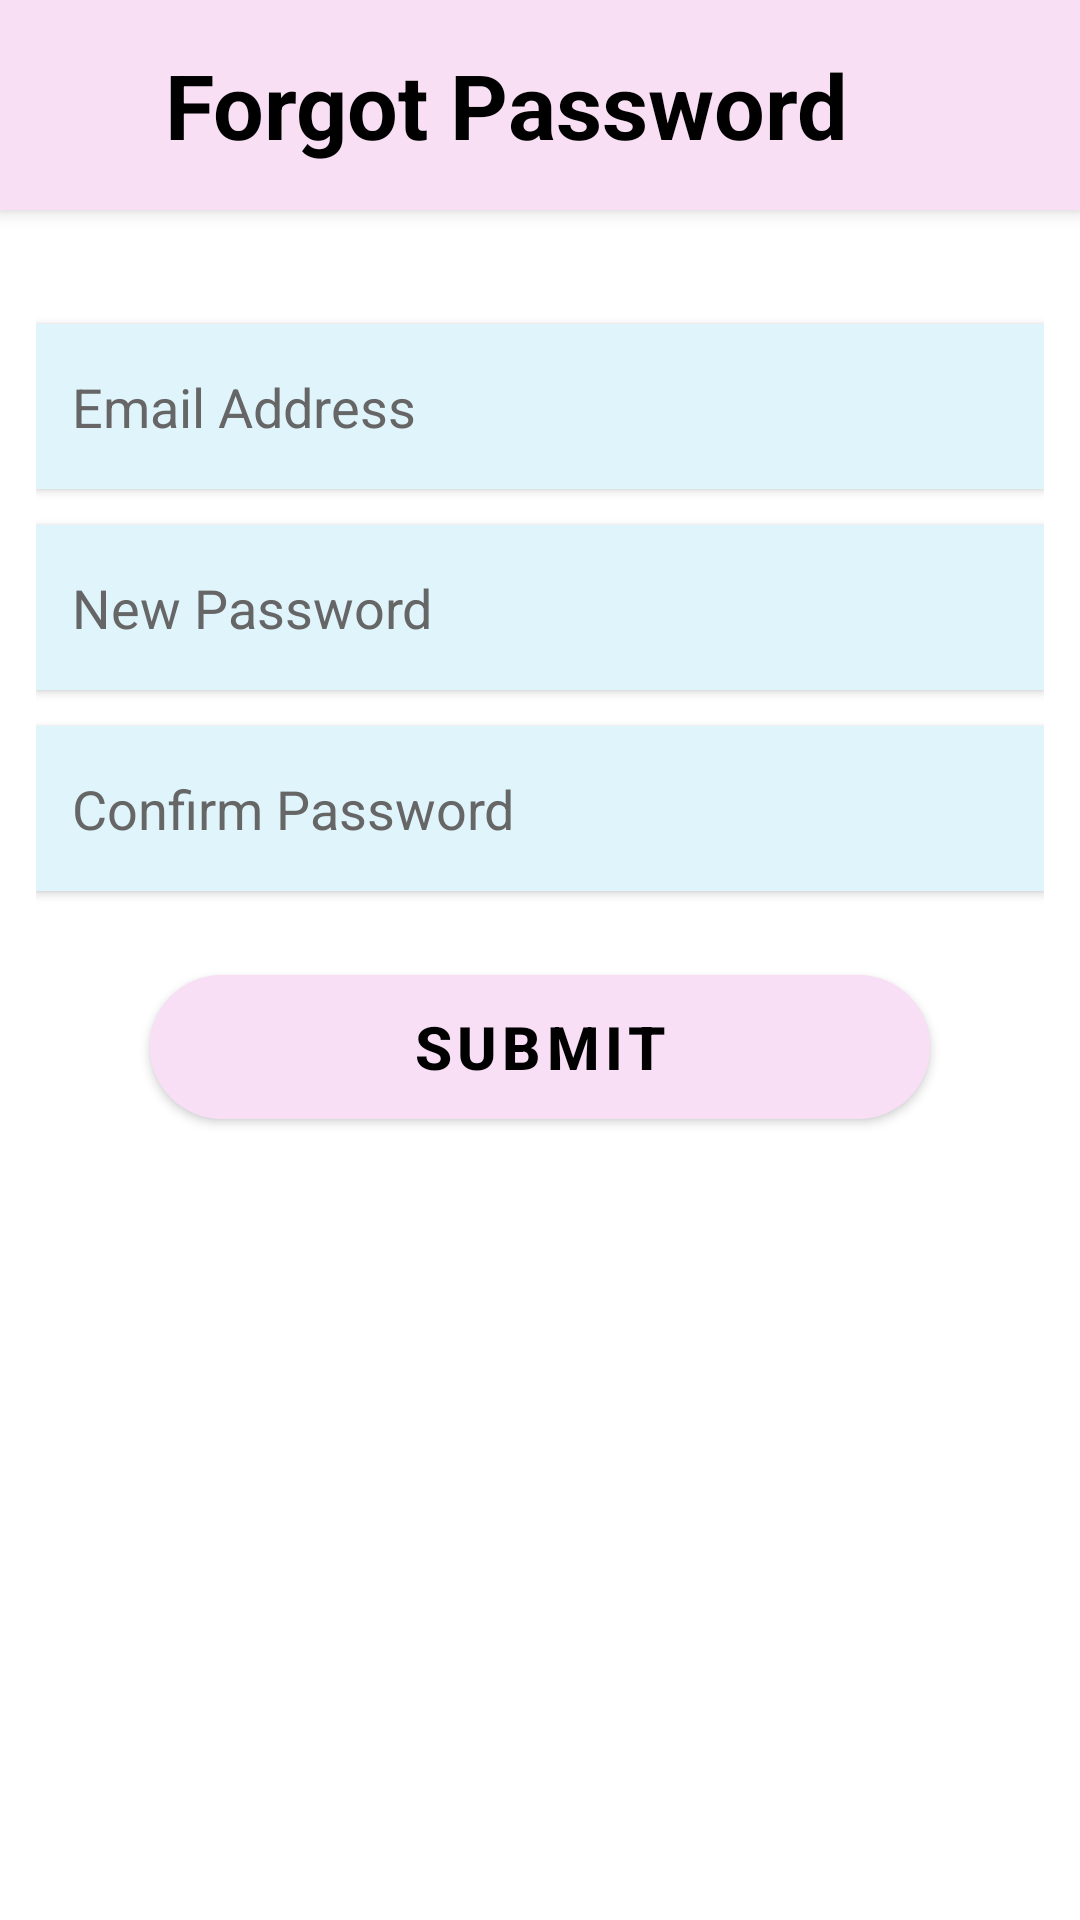

Layout XML and referenced resources for this Android screen:
<!-- AndroidManifest.xml: application theme Theme.MyJoints -->
<!-- res/layout/activity_forgot_password.xml -->
<?xml version="1.0" encoding="utf-8"?>
<ScrollView
    xmlns:android="http://schemas.android.com/apk/res/android"
    xmlns:app="http://schemas.android.com/apk/res-auto"
    android:layout_width="match_parent"
    android:layout_height="match_parent"
    android:fillViewport="true">

    <LinearLayout
        android:layout_width="match_parent"
        android:layout_height="wrap_content"
        android:orientation="vertical">

        
        <LinearLayout
            android:layout_width="match_parent"
            android:layout_height="70dp"
            android:orientation="horizontal"
            android:gravity="center_vertical"
            android:background="#F8DFF4"
            android:paddingHorizontal="15dp"
            android:elevation="4dp">

            
            <ImageView
                android:id="@+id/back_btn"
                android:layout_width="28dp"
                android:layout_height="28dp"
                android:src="@drawable/ic_arrow_back"
                android:tint="#000" />



            
            <TextView
                android:layout_width="wrap_content"
                android:layout_height="wrap_content"
                android:layout_marginStart="12dp"
                android:text="Forgot Password"
                android:textSize="30sp"
                android:textStyle="bold"
                android:textColor="#000" />
        </LinearLayout>

        
        <LinearLayout
            android:layout_width="match_parent"
            android:layout_height="wrap_content"
            android:orientation="vertical"
            android:layout_marginTop="18dp"
            android:padding="12dp">

            
            <EditText
                android:id="@+id/etEmail"
                android:layout_width="match_parent"
                android:layout_height="55dp"
                android:hint="Email Address"
                android:padding="12dp"
                android:layout_marginTop="8dp"
                android:background="#DFF4FB"
                android:textColor="#000"
                android:textColorHint="#666"
                android:inputType="textEmailAddress"
                android:elevation="2dp" />

            
            <EditText
                android:id="@+id/etNewPassword"
                android:layout_width="match_parent"
                android:layout_height="55dp"
                android:hint="New Password"
                android:padding="12dp"
                android:layout_marginTop="12dp"
                android:background="#DFF4FB"
                android:textColor="#000"
                android:textColorHint="#666"
                android:inputType="textPassword"
                android:elevation="2dp" />

            
            <EditText
                android:id="@+id/etConfirmPassword"
                android:layout_width="match_parent"
                android:layout_height="55dp"
                android:hint="Confirm Password"
                android:padding="12dp"
                android:layout_marginTop="12dp"
                android:background="#DFF4FB"
                android:textColor="#000"
                android:textColorHint="#666"
                android:inputType="textPassword"
                android:elevation="2dp" />

            
            <com.google.android.material.button.MaterialButton
                android:id="@+id/btnSubmit"
                android:layout_width="260dp"
                android:layout_height="60dp"
                android:layout_marginTop="22dp"
                android:layout_gravity="center"
                android:text="SUBMIT"
                android:textColor="#000000"
                android:textSize="20sp"
                android:textStyle="bold"
                android:backgroundTint="#F9DFF6"
                app:cornerRadius="30dp" />

        </LinearLayout>

    </LinearLayout>
</ScrollView>
<!-- resources referenced by this layout -->
<resources>
  <style name="Theme.MyJoints" parent="Theme.MaterialComponents.DayNight.NoActionBar">
  
          
          <item name="colorPrimary">@color/purple_500</item>
          <item name="colorPrimaryVariant">@color/purple_700</item>
          <item name="colorOnPrimary">@color/white</item>
  
          
          <item name="colorSecondary">@color/teal_200</item>
          <item name="colorSecondaryVariant">@color/teal_700</item>
          <item name="colorOnSecondary">@color/black</item>
  
          
          <item name="android:statusBarColor">?attr/colorPrimaryVariant</item>
  
      </style>
  <!-- not gathered from this repository: default colours our renderer supplied (Android Studio template values) -->
  <color name="purple_500">#FF6200EE</color>
  <color name="purple_700">#FF3700B3</color>
  <color name="teal_200">#FF03DAC5</color>
  <color name="teal_700">#FF018786</color>
  <color name="black">#FF000000</color>
  <color name="white">#FFFFFFFF</color>
</resources>
